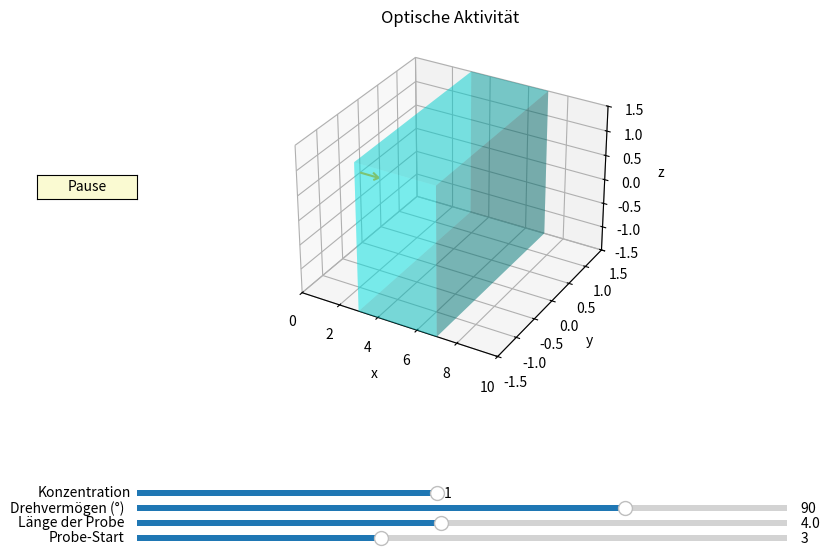

The matplotlib source for this figure:
import numpy as np
import matplotlib.pyplot as plt
from matplotlib.widgets import Slider, Button
from mpl_toolkits.mplot3d import Axes3D
from matplotlib.animation import FuncAnimation


# Dient nur zur Veranschaulichung. Strenggenommen fehlen hier noch ein paar sahcen, wie die Wellenlänge, Temperatur, etc.
# Aber I guess it is fine...


# Parameter
x_vals = np.linspace(0, 10, 500)
initial_probe_start = 3
initial_probe_length = 4
initial_total_rotation = 90
initial_rotation_direction = (
    1  # 1 = rechts, -1 = links aber jetzt anders gelöst mit winkel [-180, 180]
)
current_angle = 0
konzentration = 1

is_paused = False
# Plot Setup
fig = plt.figure(figsize=(10, 6))
ax = fig.add_subplot(111, projection="3d")
ax.set_xlim(0, 10)
ax.set_ylim(-1.5, 1.5)
ax.set_zlim(-1.5, 1.5)
ax.set_xlabel("x")
ax.set_ylabel("y")
ax.set_zlabel("z")
ax.set_title("Optische Aktivität")

# Vektor
vector = ax.quiver(0, 0, 0, 1, 0, 0, color="orange", length=1, normalize=True)


# Sliders
axcolor = "lightgoldenrodyellow"
ax_probe_start = plt.axes([0.2, 0.025, 0.65, 0.02], facecolor=axcolor)
ax_probe_length = plt.axes([0.2, 0.05, 0.65, 0.02], facecolor=axcolor)
ax_rotation = plt.axes([0.2, 0.075, 0.65, 0.02], facecolor=axcolor)
# ax_direction = plt.axes([0.2, 0.1, 0.3, 0.02], facecolor=axcolor)
ax_konzentration = plt.axes([0.2, 0.1, 0.3, 0.02], facecolor=axcolor)

slider_probe_start = Slider(
    ax_probe_start, "Probe-Start", 0, 8, valinit=initial_probe_start
)
slider_probe_length = Slider(
    ax_probe_length, "Länge der Probe", 0.5, 8, valinit=initial_probe_length
)
slider_rotation = Slider(
    ax_rotation, "Drehvermögen (°)", -180, 180, valinit=initial_total_rotation
)

slider_konzentration = Slider(
    ax_konzentration, "Konzentration", 0, 1, valinit=konzentration
)
# slider_direction = Slider(
#     ax_direction,
#     "Richtung (L=-1, R=1)",
#     -1,
#     1,
#     valinit=initial_rotation_direction,
#     valstep=2,
# )

probe_area = ax.bar3d(
    initial_probe_start,  # x-Start
    -1.5,  # y-Start
    -1.5,  # z-Start
    initial_probe_length,  # Breite entlang x
    3,  # Breite entlang y
    3,  # Breite entlang z
    color="cyan",
    alpha=0.3,
    zsort="min",
)


ax_button = plt.axes([0.1, 0.6, 0.1, 0.04])
button = Button(ax_button, "Pause", color=axcolor, hovercolor="lightblue")


def toggle_pause(event):
    global is_paused
    is_paused = not is_paused
    button.label.set_text("Play" if is_paused else "Pause")


button.on_clicked(toggle_pause)


# Update Funktion
def update(frame):
    global vector, current_angle, probe_area
    if is_paused:
        return probe_area, vector

    # nötig für updates/animation
    vector.remove()
    probe_area.remove()

    probe_start = slider_probe_start.val
    probe_length = slider_probe_length.val
    total_rotation_deg = slider_rotation.val
    # direction = slider_direction.val
    konzentration = slider_konzentration.val

    x_pos = (frame * 0.05) % 10

    if x_pos < 0.05:
        current_angle = 0

    if probe_start <= x_pos <= (probe_start + probe_length):
        progress = (x_pos - probe_start) / probe_length
        current_angle = (
            np.deg2rad(total_rotation_deg * konzentration * probe_length) * progress
        )
        color = "red"
    else:
        color = "orange"

    u = 0
    v = -np.sin(current_angle)
    w = np.cos(current_angle)

    vector = ax.quiver(x_pos, 0, 0, u, v, w, color=color, length=1, normalize=True)

    # Neuen Probenbereich einfügen
    probe_area = ax.bar3d(
        probe_start,
        -1.5,
        -1.5,
        probe_length,
        3,
        3,
        color="cyan",
        alpha=0.5 * konzentration,
        zsort="min",
    )

    ax.set_title(
        f"Optische Aktivität – Aktueller Winkel: {np.rad2deg(current_angle):.1f}°"
    )


ani = FuncAnimation(fig, update, frames=np.arange(0, 400), interval=30, blit=False)

plt.subplots_adjust(bottom=0.3)
plt.show()
